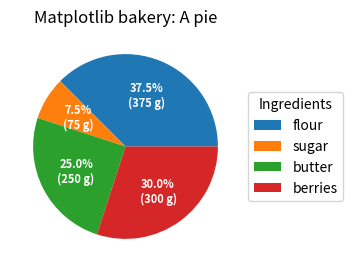

The script that saved this image:
import matplotlib.pyplot as plt
import numpy as np

fig, ax = plt.subplots(figsize=(6, 3), subplot_kw=dict(aspect="equal"))

recipe = ["375 g flour", "75 g sugar", "250 g butter", "300 g berries"]

data = [float(x.split()[0]) for x in recipe]
ingredients = [x.split()[-1] for x in recipe]


def func(pct, allvals):
    absolute = int(pct / 100.0 * np.sum(allvals))
    return "{:.1f}%\n({:d} g)".format(pct, absolute)


wedges, texts, autotexts = ax.pie(
    data, autopct=lambda pct: func(pct, data), textprops=dict(color="w")
)

ax.legend(
    wedges,
    ingredients,
    title="Ingredients",
    loc="center left",
    bbox_to_anchor=(1, 0, 0.5, 1),
)

plt.setp(autotexts, size=8, weight="bold")

ax.set_title("Matplotlib bakery: A pie")

plt.show()
